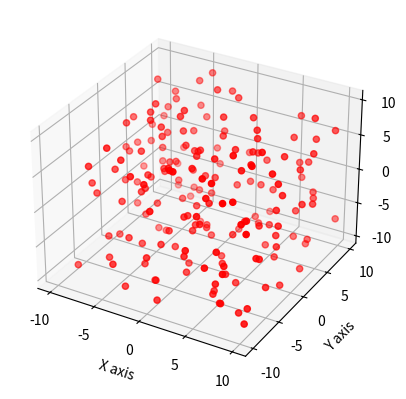

Here is the Python script that generated this plot:
import numpy as np
from mpl_toolkits.mplot3d import Axes3D
import matplotlib.pyplot as plt

# generating x_i
x1 = np.random.uniform(low=-10,high=10,size=200)
x2 = np.random.uniform(low=-10,high=10,size=200)
x3 = np.random.uniform(low=-10,high=10,size=200)
x = np.array([x1,x2,x3])
# Plotting
fig = plt.figure()
ax = fig.add_subplot(111,projection="3d")
ax.scatter(x[0],x[1],x[2],c='r')
ax.set_xlabel('X axis')
ax.set_ylabel('Y axis')
ax.set_zlabel('Z axis')
plt.show()

# shuffle the data for picking up training and testing data
# this X.T is 200 rows and 3 columns
np.random.shuffle(x.T)
# setting up other parameters
w = np.array([-0.8, 2.1, 1.5])[None]
b = 10
# loc=>mean scale=>standard diviation
eps = np.random.normal(loc=0, scale=np.sqrt(10) ,size=200)
# adding noise
y = np.dot(w,x)+b+eps

# splitting data into two parts
x_train = x.T[0:100] # its shape is (100,3)
x_test  = x.T[100:200]
# spliting y
y_train = y.T[0:100] # its shape is (100,1)
y_test  = y.T[100:200]